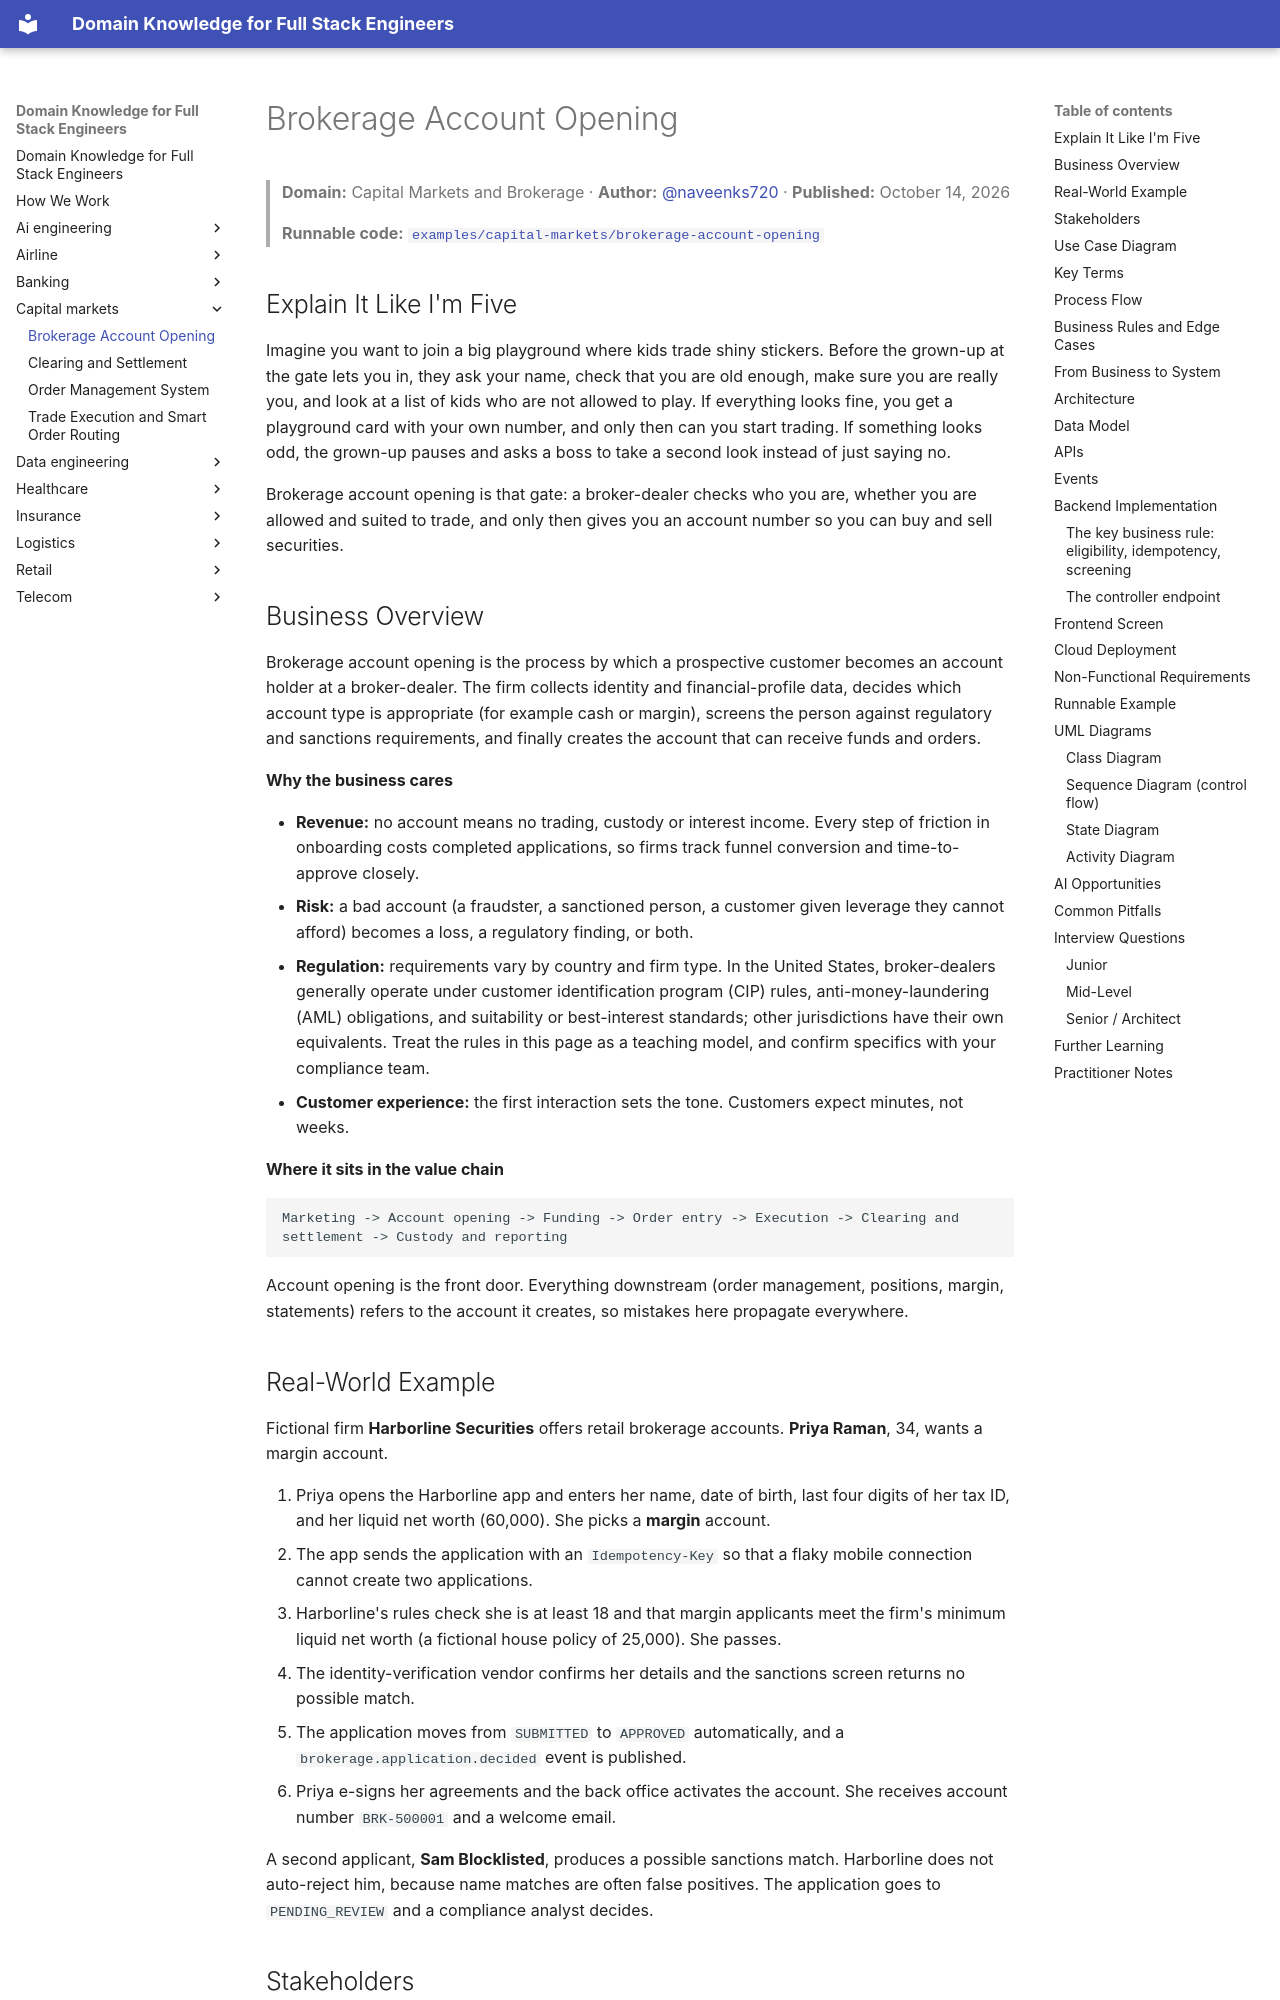

repository: dhulipalla599/domain-knowledge-engineering · page: capital-markets/brokerage-account-opening/index.html · generator: mkdocs

---
title: "Brokerage Account Opening"
domain: "Capital Markets and Brokerage"
generated: '2026-10-14'
author: naveenks720
reviewer: dhulipalla599
example: examples/capital-markets/brokerage-account-opening
---

# Brokerage Account Opening

> **Domain:** Capital Markets and Brokerage · **Author:** [@naveenks720](https://github.com/naveenks720) · **Published:** October 14, 2026

> **Runnable code:** [`examples/capital-markets/brokerage-account-opening`](https://github.com/dhulipalla599/domain-knowledge-engineering/tree/main/examples/capital-markets/brokerage-account-opening)

## Explain It Like I'm Five

Imagine you want to join a big playground where kids trade shiny stickers. Before the grown-up at the gate lets you in, they ask your name, check that you are old enough, make sure you are really you, and look at a list of kids who are not allowed to play. If everything looks fine, you get a playground card with your own number, and only then can you start trading. If something looks odd, the grown-up pauses and asks a boss to take a second look instead of just saying no.

Brokerage account opening is that gate: a broker-dealer checks who you are, whether you are allowed and suited to trade, and only then gives you an account number so you can buy and sell securities.

## Business Overview

Brokerage account opening is the process by which a prospective customer becomes an account holder at a broker-dealer. The firm collects identity and financial-profile data, decides which account type is appropriate (for example cash or margin), screens the person against regulatory and sanctions requirements, and finally creates the account that can receive funds and orders.

**Why the business cares**

- **Revenue:** no account means no trading, custody or interest income. Every step of friction in onboarding costs completed applications, so firms track funnel conversion and time-to-approve closely.
- **Risk:** a bad account (a fraudster, a sanctioned person, a customer given leverage they cannot afford) becomes a loss, a regulatory finding, or both.
- **Regulation:** requirements vary by country and firm type. In the United States, broker-dealers generally operate under customer identification program (CIP) rules, anti-money-laundering (AML) obligations, and suitability or best-interest standards; other jurisdictions have their own equivalents. Treat the rules in this page as a teaching model, and confirm specifics with your compliance team.
- **Customer experience:** the first interaction sets the tone. Customers expect minutes, not weeks.

**Where it sits in the value chain**

```text
Marketing -> Account opening -> Funding -> Order entry -> Execution -> Clearing and settlement -> Custody and reporting
```

Account opening is the front door. Everything downstream (order management, positions, margin, statements) refers to the account it creates, so mistakes here propagate everywhere.
